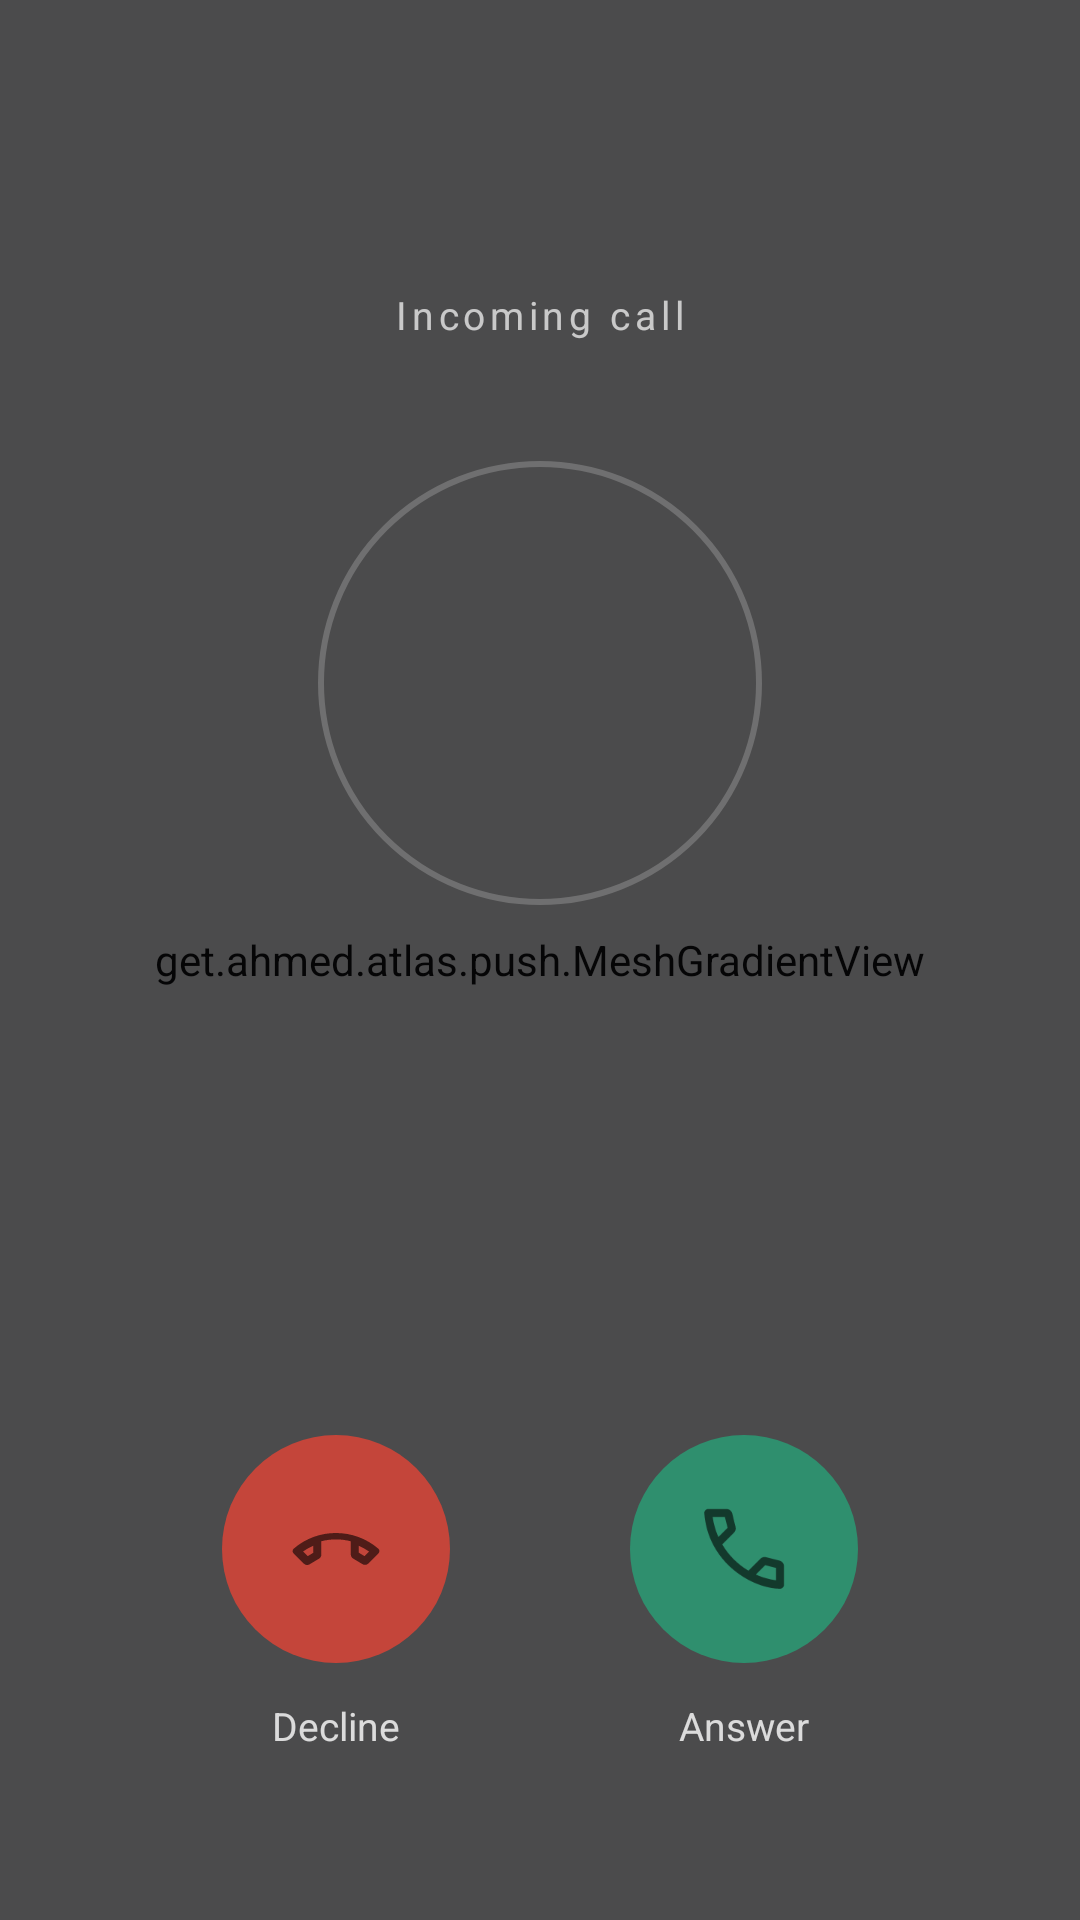

The Android layout XML behind this screen, and the referenced resources:
<!-- AndroidManifest.xml: activity theme Theme.atlas -->
<!-- res/layout/activity_incoming_call.xml -->
<?xml version="1.0" encoding="utf-8"?>
<FrameLayout xmlns:android="http://schemas.android.com/apk/res/android"
    android:layout_width="match_parent"
    android:layout_height="match_parent"
    android:background="#0C0C0E">

    <get.ahmed.atlas.push.MeshGradientView
        android:id="@+id/call_mesh"
        android:layout_width="match_parent"
        android:layout_height="match_parent"
        android:alpha="0.55" />

    <LinearLayout
        android:layout_width="match_parent"
        android:layout_height="match_parent"
        android:orientation="vertical"
        android:gravity="center_horizontal"
        android:paddingTop="96dp"
        android:paddingBottom="56dp"
        android:paddingHorizontal="32dp">

        <TextView
            android:id="@+id/call_subtitle"
            android:layout_width="wrap_content"
            android:layout_height="wrap_content"
            android:text="Incoming call"
            android:textColor="#B3FFFFFF"
            android:textSize="13sp"
            android:letterSpacing="0.12" />

        <FrameLayout
            android:layout_width="148dp"
            android:layout_height="148dp"
            android:layout_marginTop="40dp">

            <View
                android:id="@+id/call_avatar_ring"
                android:layout_width="match_parent"
                android:layout_height="match_parent"
                android:background="@drawable/bg_call_avatar_ring" />

            <ImageView
                android:id="@+id/call_avatar"
                android:layout_width="120dp"
                android:layout_height="120dp"
                android:layout_gravity="center"
                android:contentDescription="Caller" />
        </FrameLayout>

        <TextView
            android:id="@+id/call_name"
            android:layout_width="match_parent"
            android:layout_height="wrap_content"
            android:layout_marginTop="28dp"
            android:gravity="center"
            android:maxLines="2"
            android:ellipsize="end"
            android:text=""
            android:textColor="#FFFFFFFF"
            android:textSize="30sp"
            android:textStyle="bold"
            android:letterSpacing="-0.01" />

        <View
            android:layout_width="match_parent"
            android:layout_height="0dp"
            android:layout_weight="1" />

        <LinearLayout
            android:layout_width="match_parent"
            android:layout_height="wrap_content"
            android:orientation="horizontal"
            android:gravity="center"
            android:paddingHorizontal="12dp">

            <LinearLayout
                android:layout_width="0dp"
                android:layout_height="wrap_content"
                android:layout_weight="1"
                android:gravity="center"
                android:orientation="vertical">

                <ImageButton
                    android:id="@+id/call_decline"
                    android:layout_width="76dp"
                    android:layout_height="76dp"
                    android:padding="22dp"
                    android:background="@drawable/bg_call_decline"
                    android:src="@drawable/ic_call_decline"
                    android:scaleType="fitCenter"
                    android:contentDescription="Decline" />

                <TextView
                    android:layout_width="wrap_content"
                    android:layout_height="wrap_content"
                    android:layout_marginTop="12dp"
                    android:text="Decline"
                    android:textColor="#CCFFFFFF"
                    android:textSize="13sp" />
            </LinearLayout>

            <LinearLayout
                android:layout_width="0dp"
                android:layout_height="wrap_content"
                android:layout_weight="1"
                android:gravity="center"
                android:orientation="vertical">

                <ImageButton
                    android:id="@+id/call_answer"
                    android:layout_width="76dp"
                    android:layout_height="76dp"
                    android:padding="22dp"
                    android:background="@drawable/bg_call_answer"
                    android:src="@drawable/ic_call_answer"
                    android:scaleType="fitCenter"
                    android:contentDescription="Answer" />

                <TextView
                    android:layout_width="wrap_content"
                    android:layout_height="wrap_content"
                    android:layout_marginTop="12dp"
                    android:text="Answer"
                    android:textColor="#CCFFFFFF"
                    android:textSize="13sp" />
            </LinearLayout>
        </LinearLayout>
    </LinearLayout>
</FrameLayout>
<!-- resources referenced by this layout -->
<resources>
  <!-- drawable bg_call_answer (drawable) -->
  <?xml version="1.0" encoding="utf-8"?>
  <ripple xmlns:android="http://schemas.android.com/apk/res/android"
      android:color="#40FFFFFF">
      <item>
          <shape android:shape="oval">
              <solid android:color="#2F8F6E" />
          </shape>
      </item>
  </ripple>
  <!-- drawable bg_call_avatar_ring (drawable) -->
  <?xml version="1.0" encoding="utf-8"?>
  <shape xmlns:android="http://schemas.android.com/apk/res/android"
      android:shape="oval">
      <stroke
          android:width="2dp"
          android:color="#33FFFFFF" />
      <solid android:color="#00000000" />
  </shape>
  <!-- drawable bg_call_decline (drawable) -->
  <?xml version="1.0" encoding="utf-8"?>
  <ripple xmlns:android="http://schemas.android.com/apk/res/android"
      android:color="#40FFFFFF">
      <item>
          <shape android:shape="oval">
              <solid android:color="#C4453A" />
          </shape>
      </item>
  </ripple>
  <!-- drawable ic_call_answer (drawable) -->
  <?xml version="1.0" encoding="utf-8"?>
  <vector xmlns:android="http://schemas.android.com/apk/res/android"
      android:width="30dp"
      android:height="30dp"
      android:viewportWidth="960"
      android:viewportHeight="960">
      <path
          android:fillColor="#FFFFFFFF"
          android:pathData="M798,840Q673,840 551,785.5Q429,731 329,631Q229,531 174.5,409Q120,287 120,162Q120,144 132,132Q144,120 162,120L324,120Q338,120 349,129.5Q360,139 362,152L388,292Q390,308 387,319Q384,330 376,338L279,436Q299,473 326.5,507.5Q354,542 387,574Q418,605 452,631.5Q486,658 524,680L618,586Q627,577 641.5,572.5Q656,568 670,570L808,598Q822,602 831,612.5Q840,623 840,636L840,798Q840,816 828,828Q816,840 798,840Z" />
  </vector>
  <!-- drawable ic_call_decline (drawable) -->
  <?xml version="1.0" encoding="utf-8"?>
  <vector xmlns:android="http://schemas.android.com/apk/res/android"
      android:width="30dp"
      android:height="30dp"
      android:viewportWidth="960"
      android:viewportHeight="960">
      <path
          android:fillColor="#FFFFFFFF"
          android:pathData="M480,320Q598,320 712.5,367.5Q827,415 916,510Q928,522 928,538Q928,554 916,566L824,656Q813,667 798.5,668Q784,669 772,660L656,572Q648,566 644,558Q640,550 640,540L640,426Q602,414 562,407Q522,400 480,400Q438,400 398,407Q358,414 320,426L320,540Q320,550 316,558Q312,566 304,572L188,660Q176,669 161.5,668Q147,667 136,656L44,566Q32,554 32,538Q32,522 44,510Q132,415 247,367.5Q362,320 480,320Z" />
  </vector>
  <style name="Theme.atlas" parent="Theme.MaterialComponents.DayNight.NoActionBar">
          
          <item name="android:windowBackground">@color/atlas_bg</item>
      </style>
  <color name="atlas_bg">#FFF7F5F1</color>
</resources>
